The GitHub repository maitronghuu1984-hub/TrashGuardAI contains a labelled image folder "dataset" with 2 categories: clean, trash. Examples follow, each with its label.

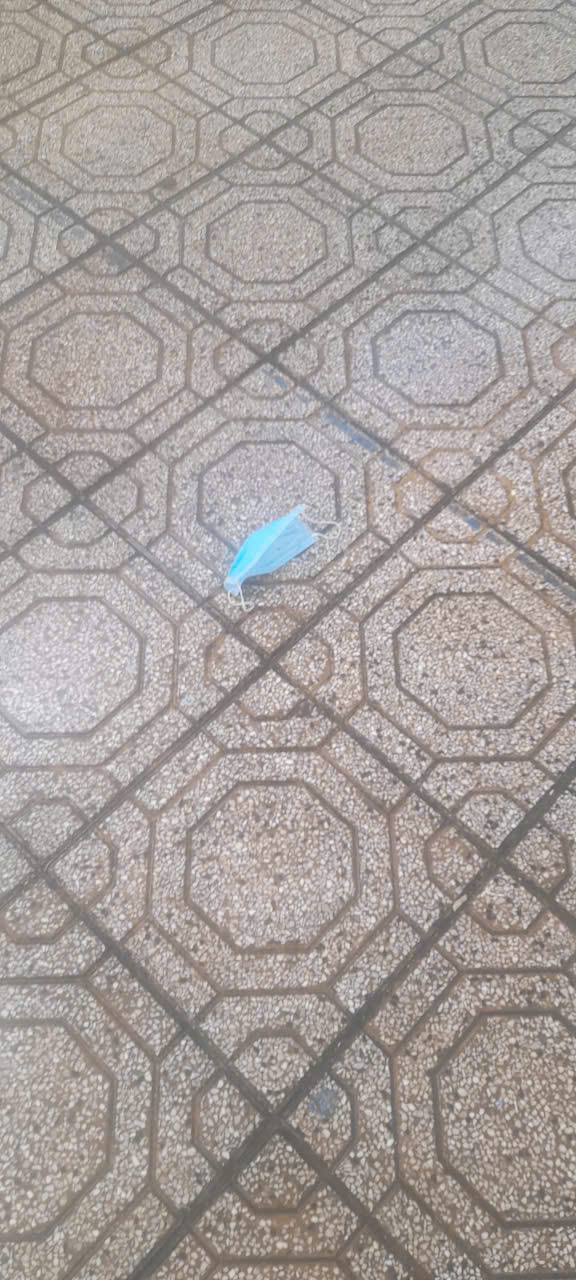
Label: trash

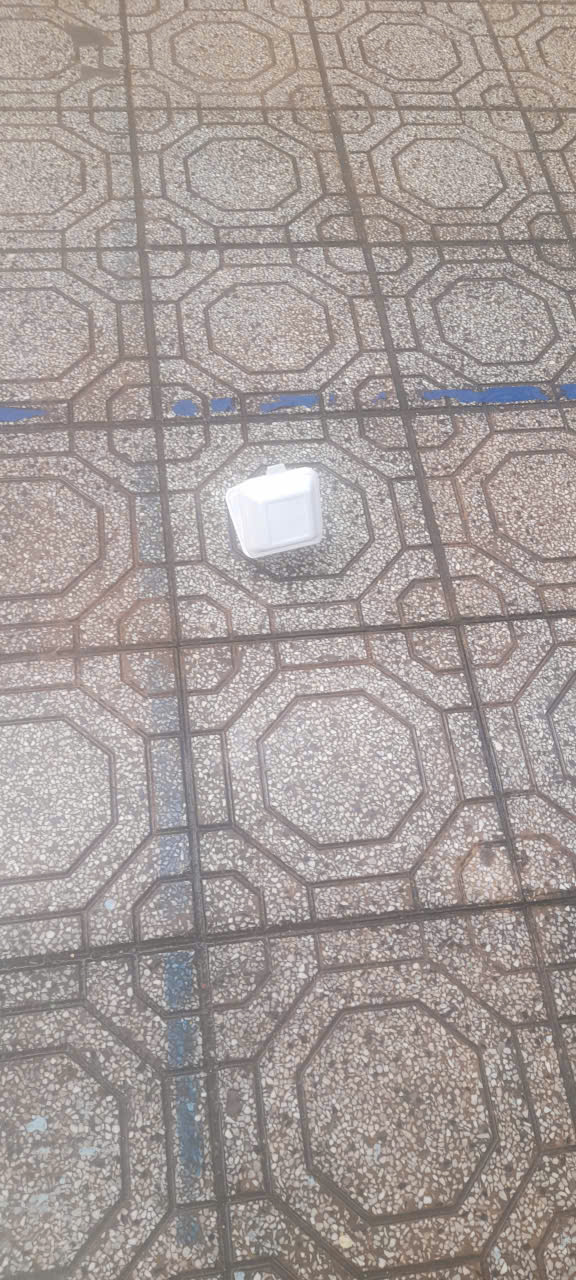
Label: trash

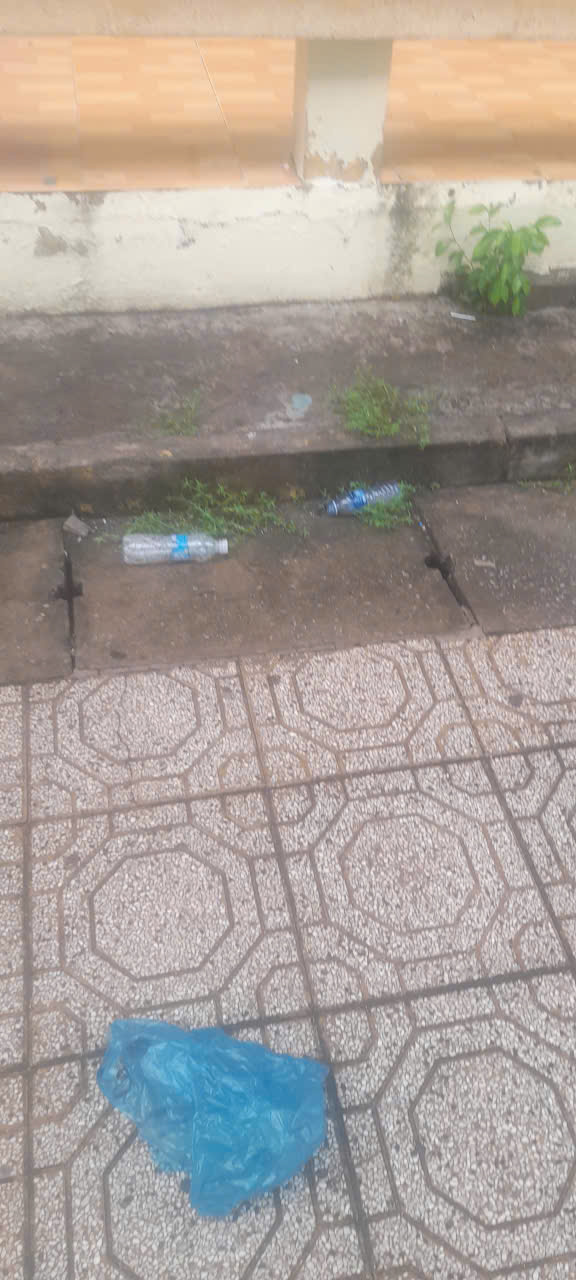
Label: trash

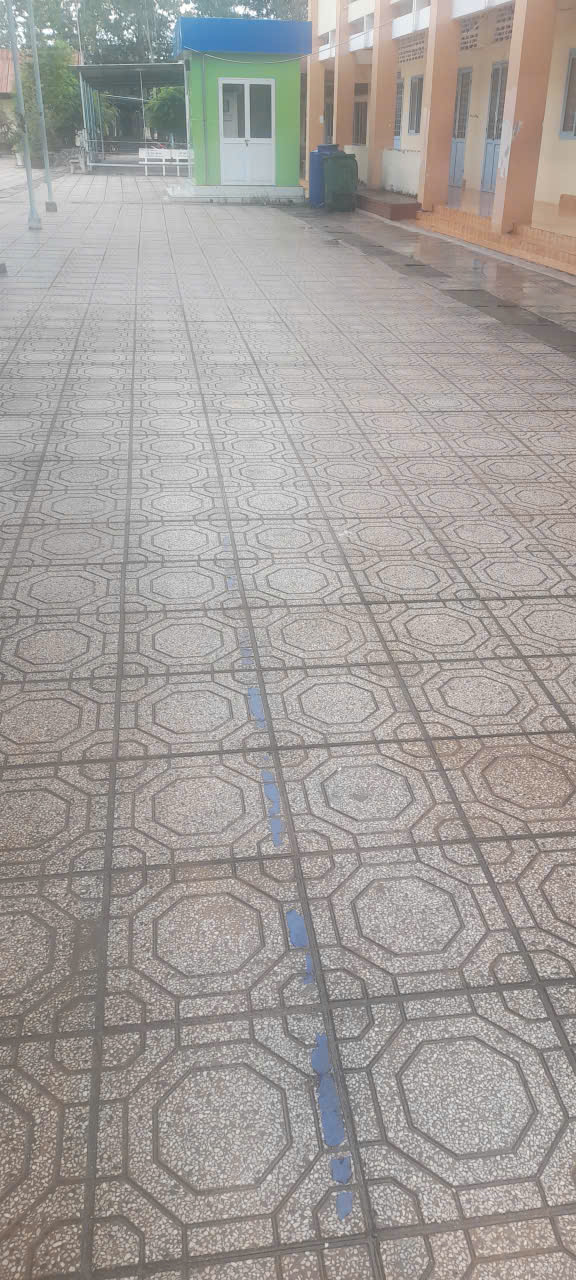
Label: clean

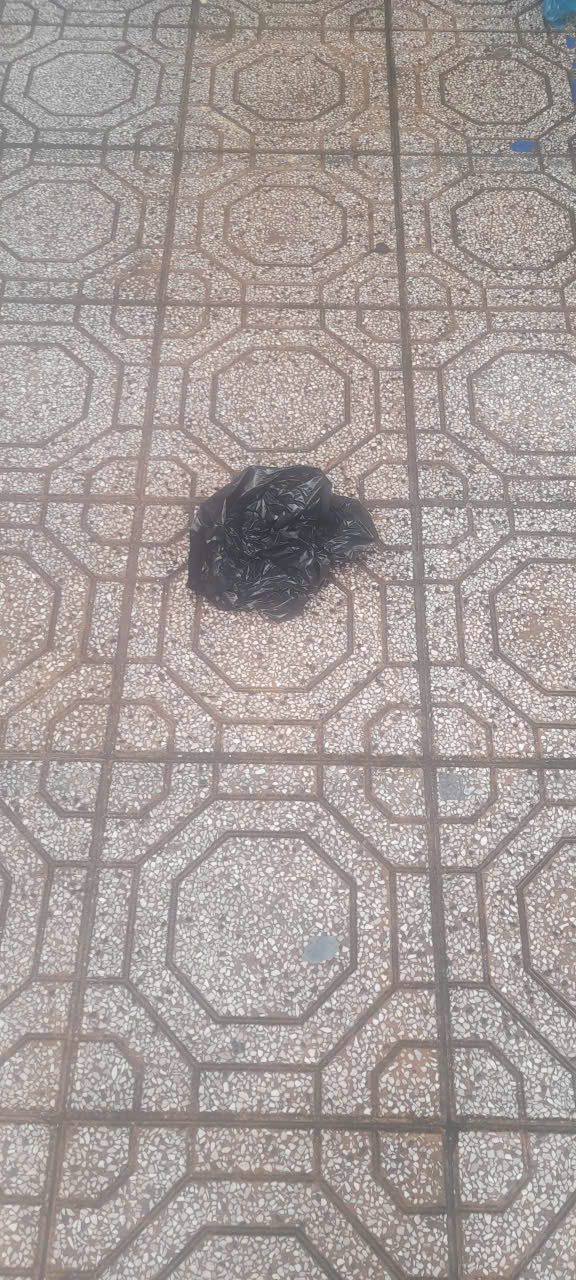
Label: trash

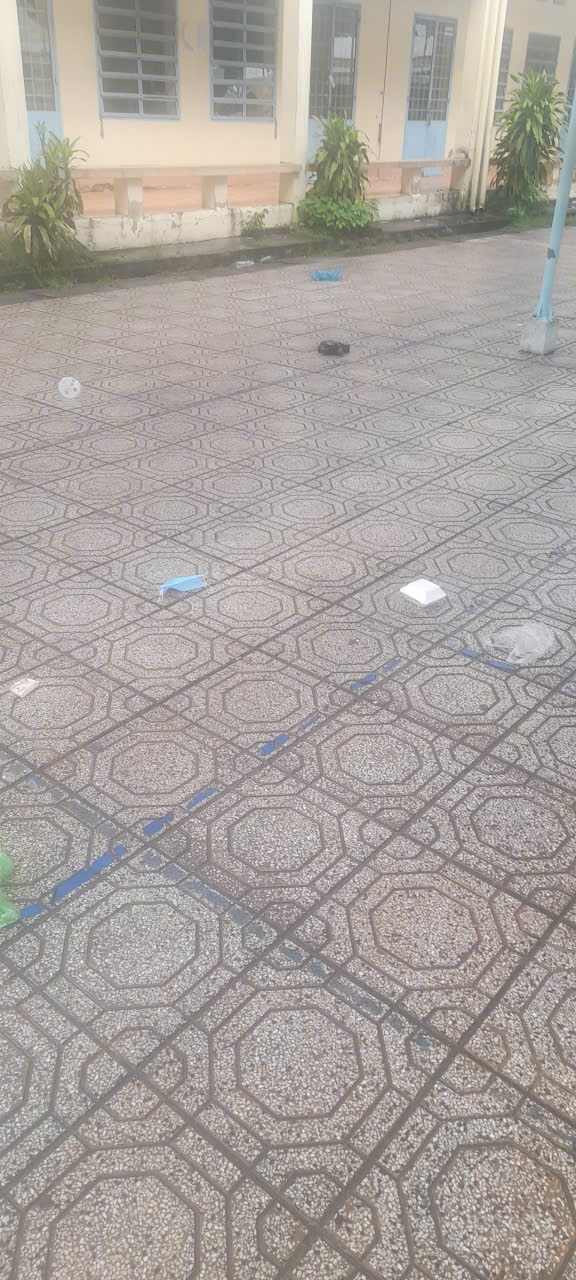
Label: trash
